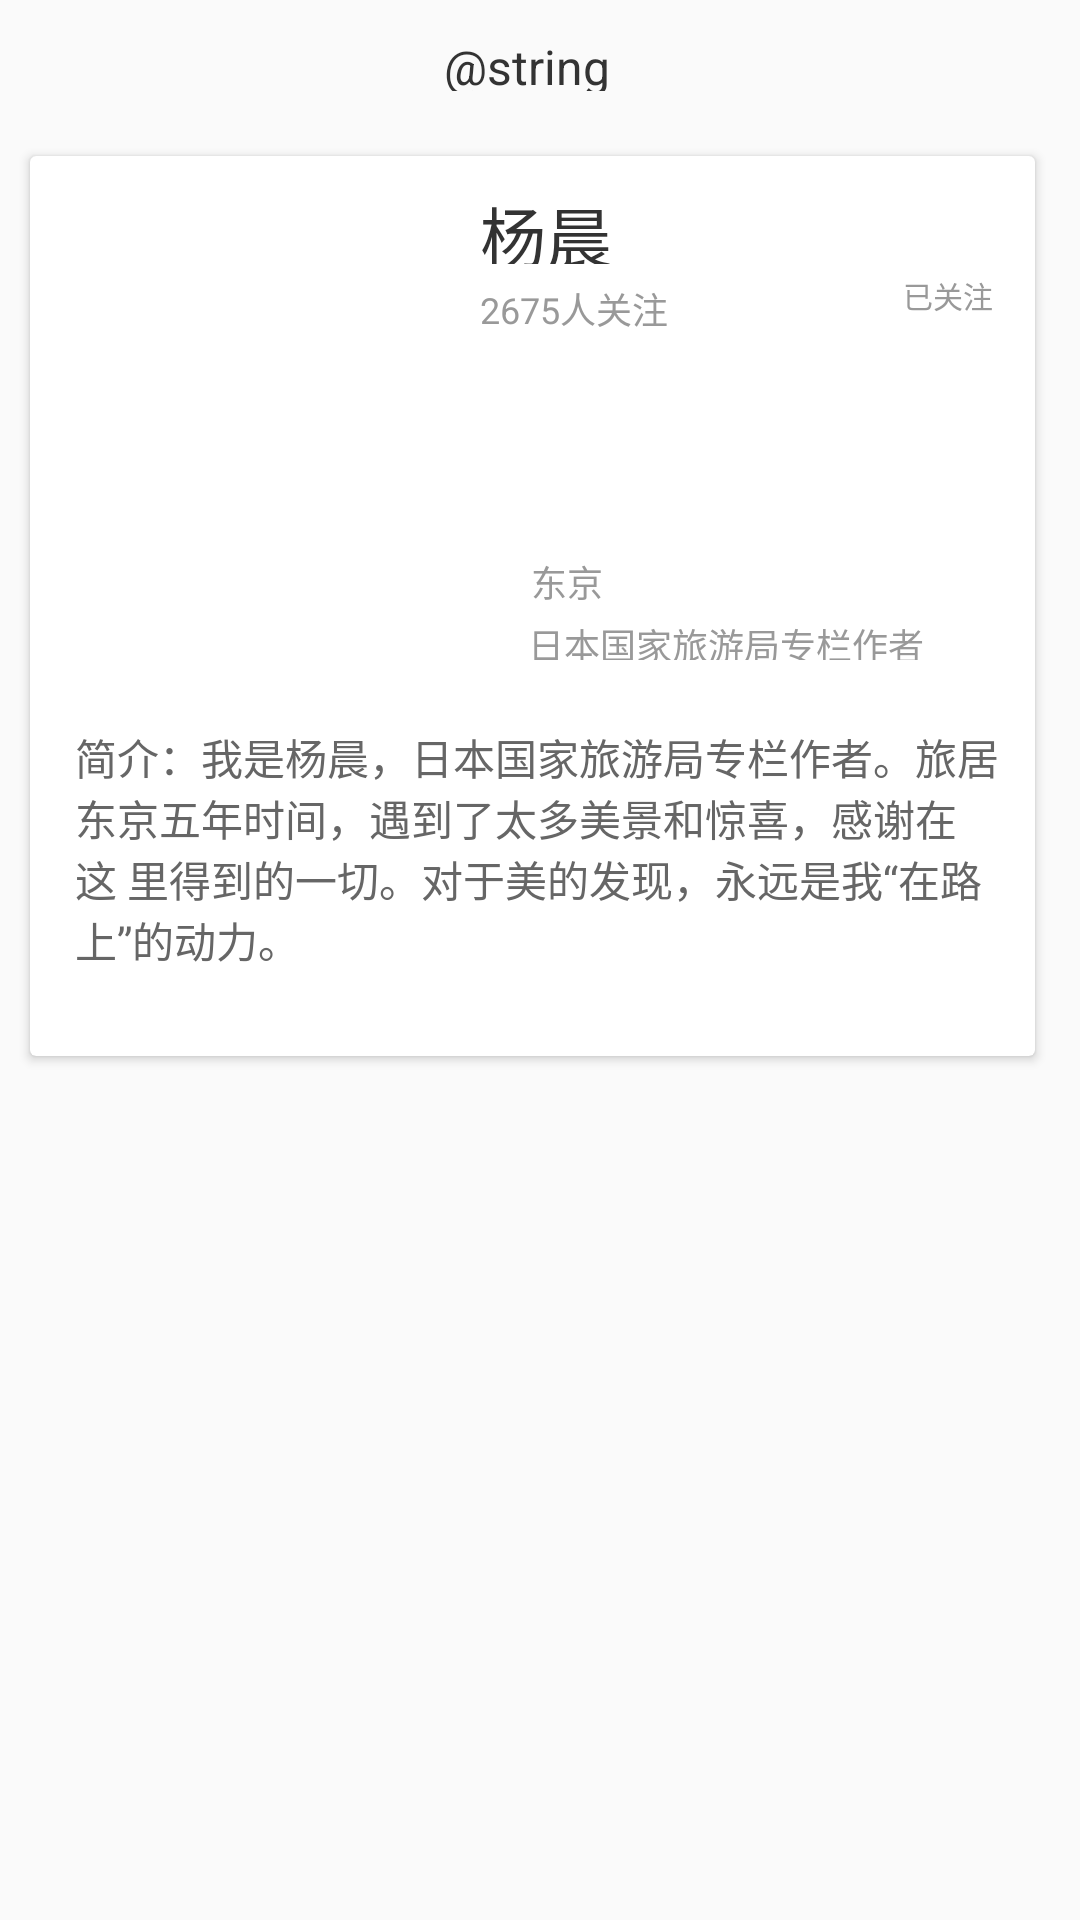

Android layout source for this screen:
<!-- AndroidManifest.xml: application theme AppTheme -->
<!-- res/layout/activity_ban_mi_details.xml -->
<?xml version="1.0" encoding="utf-8"?>
<LinearLayout xmlns:android="http://schemas.android.com/apk/res/android"
    xmlns:app="http://schemas.android.com/apk/res-auto"
    xmlns:tools="http://schemas.android.com/tools"
    android:layout_width="match_parent"
    android:layout_height="match_parent"
    android:fitsSystemWindows="true"
    android:orientation="vertical"
    tools:context=".ui.main.activity.BanMiDetailsActivity">

    <android.support.v7.widget.Toolbar
        android:layout_width="match_parent"
        android:layout_height="@dimen/dp_42">

        <ImageView
            android:id="@+id/iv_back"
            android:layout_width="@dimen/dp_17"
            android:layout_height="@dimen/dp_17"
            android:layout_marginLeft="@dimen/dp_20"
            android:layout_marginTop="@dimen/dp_15"
            android:src="@drawable/back_black" />

        <TextView
            android:id="@+id/toolBar_title"
            android:layout_width="@dimen/dp_64"
            android:layout_height="@dimen/dp_19"
            android:layout_gravity="center_horizontal"
            android:layout_marginTop="@dimen/dp_9"
            android:text="@string/banmi_details"
            android:textColor="@color/c_333333"
            android:textSize="@dimen/sp_16" />

        <ImageView
            android:id="@+id/iv_share"
            android:layout_width="@dimen/dp_30"
            android:layout_height="@dimen/dp_30"
            android:layout_gravity="right"
            android:layout_marginRight="@dimen/dp_10"
            android:layout_marginTop="@dimen/dp_10"
            android:src="@drawable/share" />
    </android.support.v7.widget.Toolbar>

    <android.support.v4.widget.NestedScrollView
        android:layout_width="match_parent"
        android:layout_height="match_parent">

        <LinearLayout
            android:layout_width="match_parent"
            android:layout_height="match_parent"
            android:focusableInTouchMode="true"
            android:orientation="vertical">

            <android.support.v7.widget.CardView
                android:layout_width="@dimen/dp_335"
                android:layout_height="@dimen/dp_300"
                android:layout_margin="@dimen/dp_10">

                <RelativeLayout
                    android:layout_width="@dimen/dp_335"
                    android:layout_height="match_parent">

                    <ImageView
                        android:id="@+id/iv_head"
                        android:layout_width="@dimen/dp_120"
                        android:layout_height="@dimen/dp_160"
                        android:layout_marginLeft="@dimen/dp_15"
                        android:layout_marginTop="@dimen/dp_15"
                        android:scaleType="centerCrop"
                        android:src="@drawable/zhanweitu_home_kapian_xxxhdpi" />

                    <TextView
                        android:id="@+id/tv_name"
                        android:layout_width="@dimen/dp_44"
                        android:layout_height="@dimen/dp_26"
                        android:layout_marginLeft="@dimen/dp_15"
                        android:layout_marginTop="@dimen/dp_10"
                        android:layout_toRightOf="@id/iv_head"
                        android:text="杨晨"
                        android:textColor="#FF333333"
                        android:textSize="@dimen/sp_22" />

                    <ImageView
                        android:id="@+id/iv_care"
                        android:layout_width="@dimen/dp_20"
                        android:layout_height="@dimen/dp_18"
                        android:layout_marginLeft="@dimen/dp_102"
                        android:layout_marginTop="@dimen/dp_15"
                        android:layout_toRightOf="@id/tv_name"
                        android:scaleType="center"
                        android:src="@drawable/follow" />

                    <TextView
                        android:id="@+id/tv_caring"
                        android:layout_width="@dimen/dp_65"
                        android:layout_height="@dimen/dp_17"
                        android:layout_below="@id/tv_name"
                        android:layout_marginLeft="@dimen/dp_15"
                        android:layout_marginTop="@dimen/dp_6"
                        android:layout_toRightOf="@id/iv_head"
                        android:text="2675人关注"
                        android:textColor="@color/c_FF999999"
                        android:textSize="@dimen/sp_12" />

                    <TextView
                        android:id="@+id/tv_cared"
                        android:layout_width="@dimen/dp_30"
                        android:layout_height="@dimen/dp_14"
                        android:layout_alignParentRight="true"
                        android:layout_below="@id/iv_care"
                        android:layout_marginRight="@dimen/dp_14"
                        android:layout_marginTop="@dimen/dp_6"
                        android:text="已关注"
                        android:textColor="@color/c_FF999999"
                        android:textSize="@dimen/dp_10" />

                    <ImageView
                        android:layout_width="@dimen/dp_10"
                        android:layout_height="@dimen/dp_12"
                        android:layout_marginLeft="@dimen/dp_150"
                        android:layout_marginTop="@dimen/dp_135"
                        android:src="@mipmap/position" />

                    <TextView
                        android:id="@+id/tv_location"
                        android:layout_width="@dimen/dp_25"
                        android:layout_height="@dimen/sp_15"
                        android:layout_marginLeft="@dimen/dp_167"
                        android:layout_marginTop="@dimen/dp_133"
                        android:text="东京"
                        android:textColor="@color/c_FF999999"
                        android:textSize="@dimen/dp_12" />

                    <ImageView
                        android:layout_width="@dimen/dp_10"
                        android:layout_height="@dimen/dp_12"
                        android:layout_marginLeft="@dimen/dp_150"
                        android:layout_marginTop="@dimen/dp_156"
                        android:src="@drawable/ic_documents" />

                    <TextView
                        android:id="@+id/tv_type"
                        android:layout_width="@dimen/dp_132"
                        android:layout_height="@dimen/dp_14"
                        android:layout_marginLeft="@dimen/dp_166"
                        android:layout_marginTop="@dimen/dp_154"
                        android:text="日本国家旅游局专栏作者"
                        android:textColor="@color/c_FF999999"
                        android:textSize="@dimen/sp_12" />

                    <TextView
                        android:id="@+id/tv_content"
                        android:layout_width="@dimen/dp_308"
                        android:layout_height="@dimen/dp_88"
                        android:layout_alignParentBottom="true"
                        android:layout_marginBottom="@dimen/dp_22"
                        android:layout_marginLeft="@dimen/dp_15"
                        android:maxLines="5"
                        android:text="简介：我是杨晨，日本国家旅游局专栏作者。旅居
东京五年时间，遇到了太多美景和惊喜，感谢在这
里得到的一切。对于美的发现，永远是我“在路上”的动力。"
                        android:textColor="@color/c_FF666666"
                        android:textSize="@dimen/sp_14" />
                </RelativeLayout>
            </android.support.v7.widget.CardView>

            <android.support.design.widget.TabLayout
                android:id="@+id/tab"
                android:layout_width="match_parent"
                android:layout_height="@dimen/dp_27"
                android:layout_marginBottom="@dimen/dp_10"
                android:layout_marginTop="@dimen/dp_10"
                app:tabGravity="center" />

            <android.support.v4.view.ViewPager
                android:id="@+id/vp"
                android:layout_width="match_parent"
                android:layout_height="match_parent"
                android:layout_gravity="bottom" />
        </LinearLayout>
    </android.support.v4.widget.NestedScrollView>

</LinearLayout>
<!-- resources referenced by this layout -->
<resources>
  <color name="c_333333">#333333</color>
  <color name="c_FF666666">#FF666666</color>
  <color name="c_FF999999">#FF999999</color>
  <dimen name="dp_10">10dp</dimen>
  <dimen name="dp_102">102dp</dimen>
  <dimen name="dp_12">12dp</dimen>
  <dimen name="dp_120">120dp</dimen>
  <dimen name="dp_132">132dp</dimen>
  <dimen name="dp_133">133dp</dimen>
  <dimen name="dp_135">135dp</dimen>
  <dimen name="dp_14">14dp</dimen>
  <dimen name="dp_15">15dp</dimen>
  <dimen name="dp_150">150dp</dimen>
  <dimen name="dp_154">154dp</dimen>
  <dimen name="dp_156">156dp</dimen>
  <dimen name="dp_160">160dp</dimen>
  <dimen name="dp_166">166dp</dimen>
  <dimen name="dp_167">167dp</dimen>
  <dimen name="dp_17">17dp</dimen>
  <dimen name="dp_18">18dp</dimen>
  <dimen name="dp_19">19dp</dimen>
  <dimen name="dp_20">20dp</dimen>
  <dimen name="dp_22">22dp</dimen>
  <dimen name="dp_25">25dp</dimen>
  <dimen name="dp_26">26dp</dimen>
  <dimen name="dp_27">27dp</dimen>
  <dimen name="dp_30">30dp</dimen>
  <dimen name="dp_300">300dp</dimen>
  <dimen name="dp_308">308dp</dimen>
  <dimen name="dp_335">335dp</dimen>
  <dimen name="dp_42">42dp</dimen>
  <dimen name="dp_44">44dp</dimen>
  <dimen name="dp_6">6dp</dimen>
  <dimen name="dp_64">64dp</dimen>
  <dimen name="dp_65">65dp</dimen>
  <dimen name="dp_88">88dp</dimen>
  <dimen name="dp_9">9dp</dimen>
  <dimen name="sp_12">12sp</dimen>
  <dimen name="sp_14">14sp</dimen>
  <dimen name="sp_15">15sp</dimen>
  <dimen name="sp_16">16sp</dimen>
  <dimen name="sp_22">22sp</dimen>
  <style name="AppTheme" parent="Theme.AppCompat.Light.NoActionBar">
          
          <item name="colorPrimary">@color/colorPrimary</item>
          <item name="colorPrimaryDark">@color/c_fcf7fc</item>
          <item name="colorAccent">@color/colorAccent</item>
          <item name="colorControlNormal">@android:color/white</item>
      </style>
  <color name="colorPrimary">#3F51B5</color>
  <color name="c_fcf7fc">#fcf7fc</color>
  <color name="colorAccent">#FF4081</color>
</resources>
